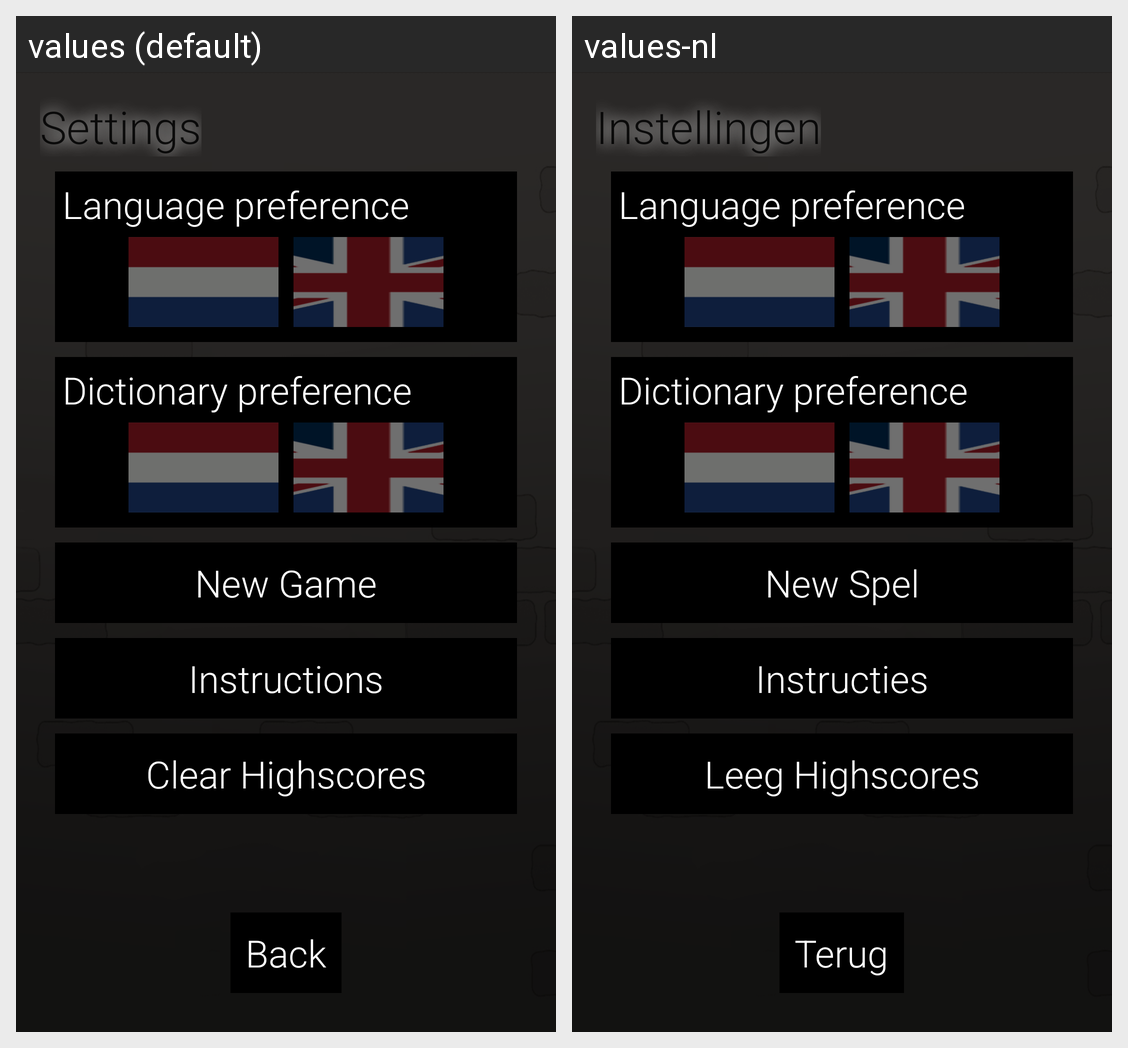

The same Android screen rendered under two of its app's locales, left to right. List the strings drawn on it with the default value and each locale's translation.
Android screen res/layout/activity_ghost_settings.xml rendered under 2 locales, left to right: values (default), values-nl. Device: Nexus 5 (rendered at 1080×1920; each locale shown at half size, 540×960, under a caption strip naming it); theme AppTheme.
Strings drawn on this screen, with the default value and each locale's value (text and hints the layout hard-codes, and strings that could not be matched under every locale, appear in the picture but are not listed):

settings_text
  values: Settings
  values-nl: Instellingen

newgame_button_text
  values: New Game
  values-nl: New Spel

instructions_button
  values: Instructions
  values-nl: Instructies

clearhighscore_text
  values: Clear Highscores
  values-nl: Leeg Highscores

back_button
  values: Back
  values-nl: Terug
